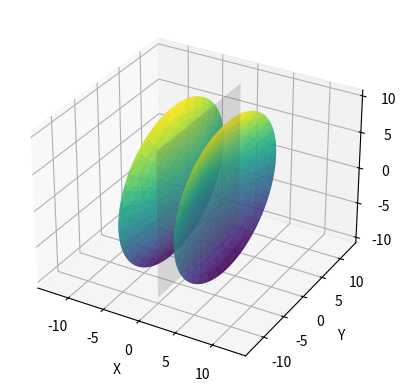

Source code (Python):
import numpy as np
import matplotlib.pyplot as plt
from mpl_toolkits.mplot3d import Axes3D

fig = plt.figure()
axe = fig.add_subplot(111, projection='3d')

# 参数准备
u = np.linspace(-2,2,101)
t = np.linspace(0,2*np.pi,101)
u,t = np.meshgrid(u,t)

# 绘制曲面
y = np.sqrt(12)*np.sinh(u)*np.cos(t)
z = np.sqrt(8)*np.sinh(u)*np.sin(t)
x_pos = np.cosh(u)
x_neg = -np.cosh(u)
axe.plot_surface(x_pos,y,z,cmap='viridis',alpha=0.7)
axe.plot_surface(x_neg,y,z,cmap='viridis',alpha=0.7)

# 绘制X=0处的参考平面
y_r = 5*u
z_r = 10*np.sin(t)
axe.plot_surface(np.zeros_like(u),y_r,z_r,
                 color='grey',alpha=0.1)

# 图片设置
axe.set_xlabel('X')
axe.set_ylabel('Y')
axe.set_zlabel('Z')

plt.axis('equal')
plt.show()